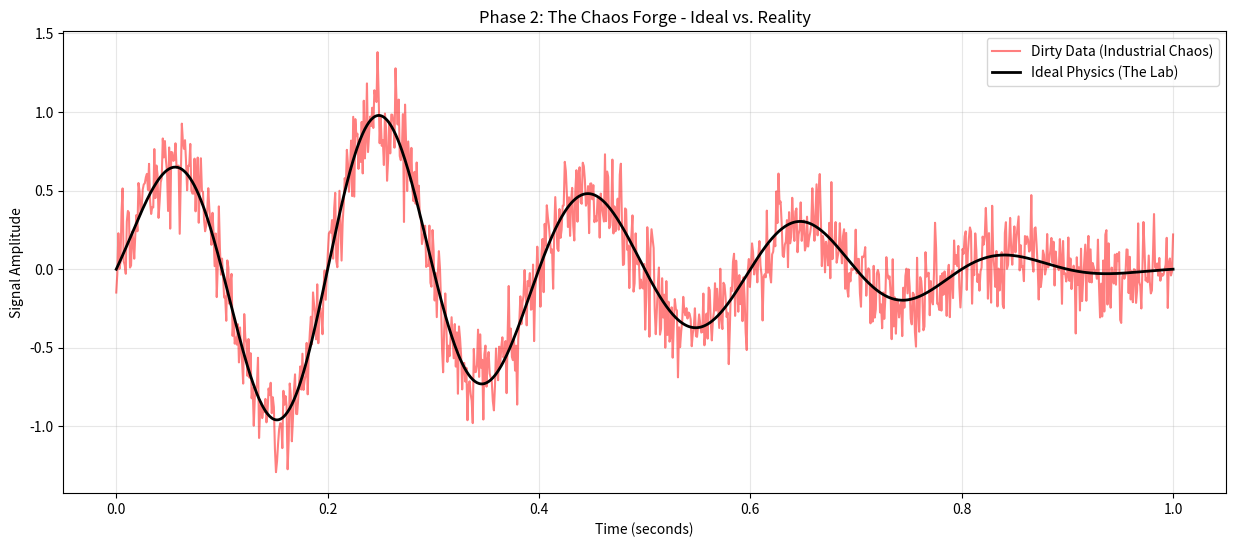

Here is the Python script that generated this plot:
import numpy as np
import matplotlib.pyplot as plt

def generate_chaos_scenario(num_samples=1000, noise_level=0.1, turbulence_factor=0.05):
    """
    توليد إشارة صوتية تحتوي على فوضى صناعية وضوضاء بيئية.
    """
    t = np.linspace(0, 1, num_samples)
    
    # 1. الإشارة الأساسية (الموجة النظيفة)
    # نفترض نبضة صوتية أساسية
    clean_signal = np.sin(2 * np.pi * 5 * t) * np.exp(-20 * (t - 0.2)**2)
    
    # 2. إضافة "الانسداد الكاذب" (Echo) 
    # صدى ناتج عن انسداد مفترض عند زمن 0.6
    echo = 0.3 * np.sin(2 * np.pi * 5 * (t - 0.4)) * np.exp(-20 * (t - 0.6)**2)
    clean_signal += echo

    # 3. حقن الفوضى (Chaos Injection):
    
    # أ. الضوضاء البيضاء (White Noise) - تمثل ضجيج الحساسات
    white_noise = np.random.normal(0, noise_level, num_samples)
    
    # ب. الضجيج الوردي/المستمر (Pink/Pump Noise) - تمثل ضجيج المضخات
    pump_noise = 0.05 * np.sin(2 * np.pi * 50 * t) # ضجيج عالي التردد من المحركات
    
    # ج. الاضطراب (Turbulence) - تغييرات عشوائية في السعة بنسبة 5-10%
    turbulence = 1 + np.random.uniform(-turbulence_factor, turbulence_factor, num_samples)
    
    # 4. تجميع "الإشارة القذرة"
    dirty_signal = (clean_signal * turbulence) + white_noise + pump_noise
    
    return t, clean_signal, dirty_signal

# --- تشغيل المولد لسيناريو واحد للمعاينة ---
t, clean, dirty = generate_chaos_scenario(noise_level=0.15, turbulence_factor=0.1)

# رسم المقارنة بين المثالي والواقعي
plt.figure(figsize=(15, 6))
plt.plot(t, dirty, color='red', alpha=0.5, label='Dirty Data (Industrial Chaos)')
plt.plot(t, clean, color='black', linewidth=2, label='Ideal Physics (The Lab)')
plt.title("Phase 2: The Chaos Forge - Ideal vs. Reality")
plt.xlabel("Time (seconds)")
plt.ylabel("Signal Amplitude")
plt.legend()
plt.grid(True, alpha=0.3)
plt.show()

print("[SUCCESS] Chaos Forge is hot! Dirty data generated.")
